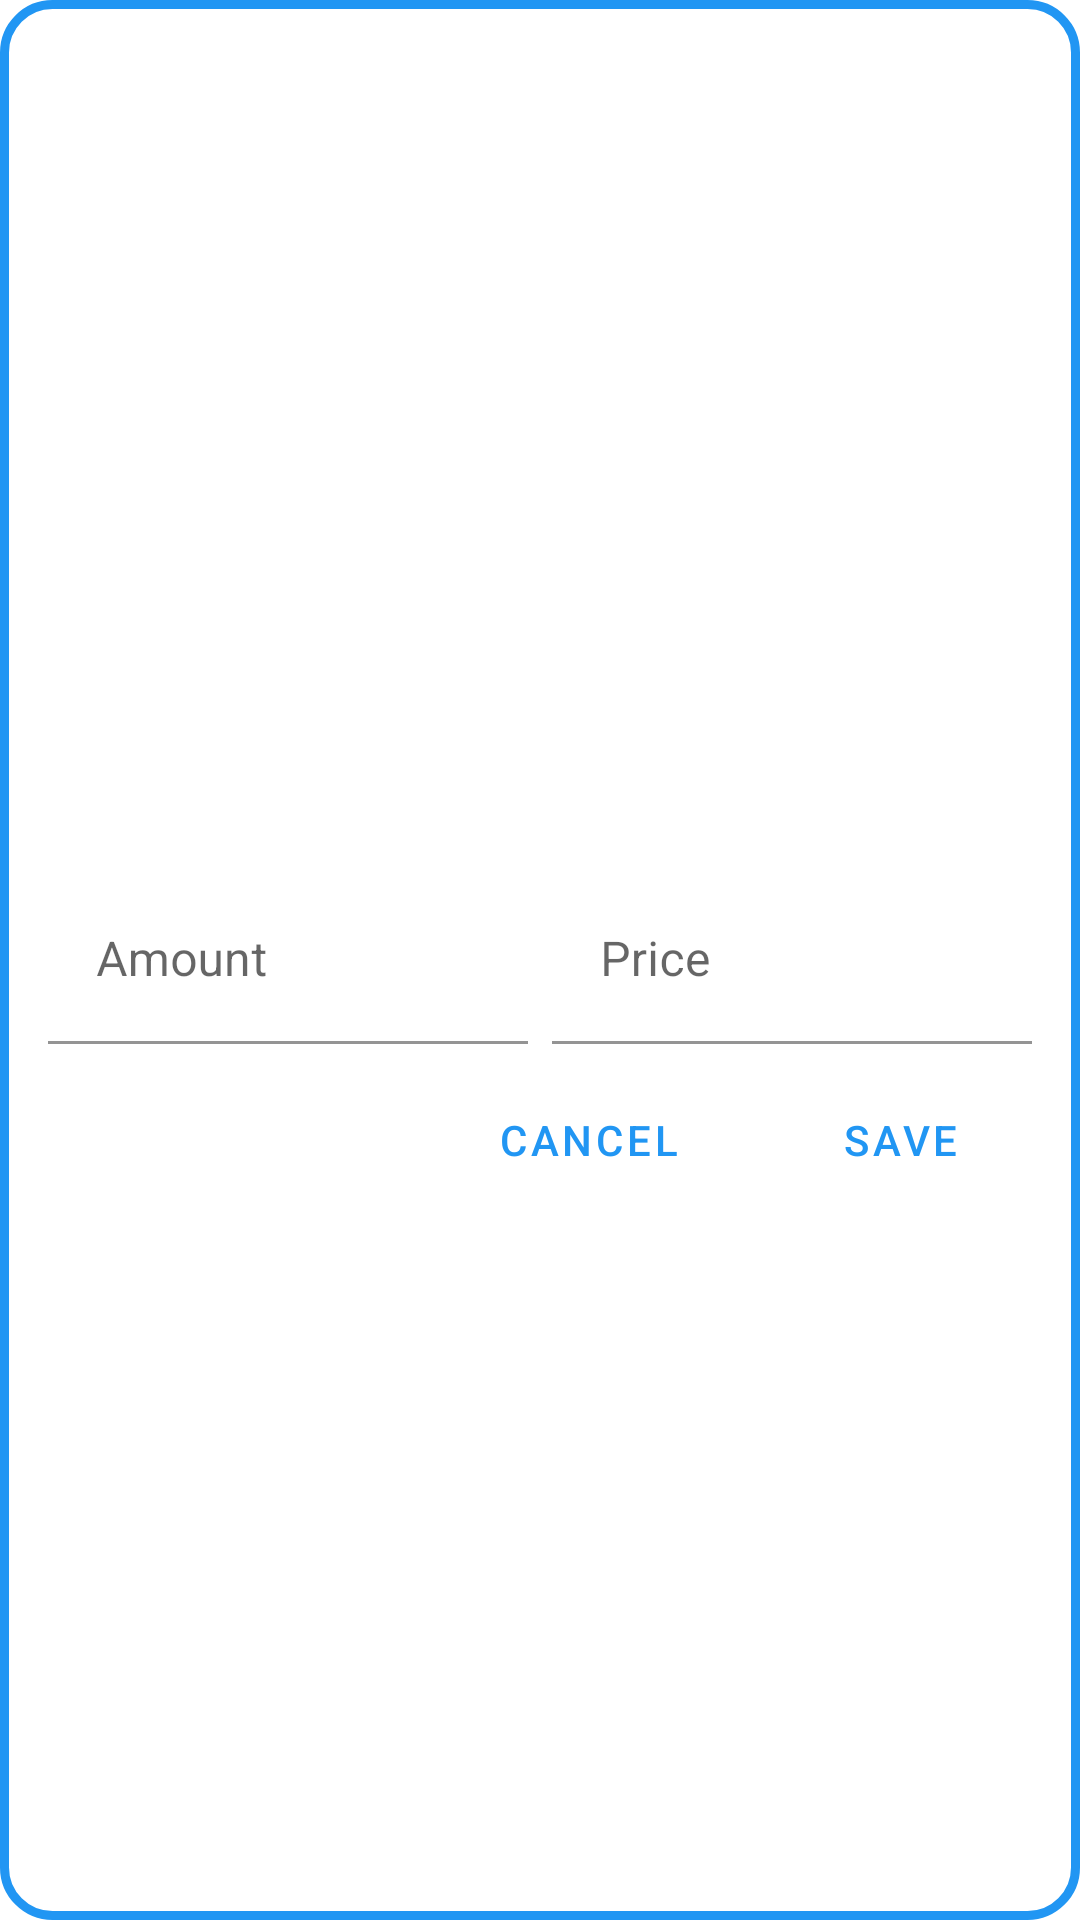

This screen was rendered from an Android layout file. Write that file and the resources it references.
<!-- AndroidManifest.xml: application theme Theme.ShopList -->
<!-- res/layout/dialog_add_price.xml -->
<?xml version="1.0" encoding="utf-8"?>

<androidx.constraintlayout.widget.ConstraintLayout xmlns:android="http://schemas.android.com/apk/res/android"
    android:layout_width="match_parent"
    android:layout_height="wrap_content"
    xmlns:tools="http://schemas.android.com/tools"
    android:padding="16dp"
    style="@style/custom_bg_dialog"
    xmlns:app="http://schemas.android.com/apk/res-auto">

    <TextView
        android:id="@+id/txv_item_name"
        android:layout_width="0dp"
        android:layout_height="wrap_content"
        android:layout_marginBottom="29dp"
        android:ellipsize="end"
        android:maxLines="1"
        android:selectAllOnFocus="true"
        android:textAppearance="@style/TextAppearance.AppCompat.Title"
        app:layout_constraintBottom_toTopOf="@+id/txt_prod_amount"
        app:layout_constraintEnd_toEndOf="parent"
        app:layout_constraintStart_toStartOf="parent"
        app:layout_constraintTop_toTopOf="parent"
        tools:text="@tools:sample/lorem/random" />

    <com.google.android.material.textfield.TextInputLayout
        android:id="@+id/txt_prod_amount"
        android:layout_width="0dp"
        android:layout_height="wrap_content"
        android:layout_marginEnd="8dp"
        android:hint="@string/str_amount"
        app:layout_constraintBottom_toBottomOf="parent"
        app:layout_constraintEnd_toStartOf="@id/til_price_item"
        app:layout_constraintStart_toStartOf="parent"
        app:layout_constraintTop_toTopOf="parent">

        <androidx.appcompat.widget.AppCompatEditText
            android:id="@+id/edt_amount_item"
            android:layout_width="match_parent"
            android:layout_height="wrap_content"
            android:selectAllOnFocus="true"
            android:maxLength="4"
            android:textAlignment="center"
            android:inputType="number"
            android:background="@android:color/transparent" />

    </com.google.android.material.textfield.TextInputLayout>

    <com.google.android.material.textfield.TextInputLayout
        android:id="@+id/til_price_item"
        android:layout_width="0dp"
        android:layout_height="wrap_content"
        android:hint="@string/str_price"
        app:layout_constraintEnd_toEndOf="parent"
        app:layout_constraintStart_toEndOf="@id/txt_prod_amount"
        app:layout_constraintTop_toTopOf="@id/txt_prod_amount"
        app:layout_constraintBottom_toBottomOf="@id/txt_prod_amount">

        <androidx.appcompat.widget.AppCompatEditText
            android:id="@+id/edt_price_item"
            android:layout_width="match_parent"
            android:layout_height="wrap_content"
            android:maxLength="11"
            android:selectAllOnFocus="true"
            android:textAlignment="center"
            android:inputType="numberDecimal"
            android:background="@android:color/transparent"/>

    </com.google.android.material.textfield.TextInputLayout>

    <Button
        android:id="@+id/btn_save"
        android:layout_width="wrap_content"
        android:layout_height="wrap_content"
        android:layout_marginTop="8dp"
        android:text="@string/str_save"
        app:layout_constraintEnd_toEndOf="parent"
        app:layout_constraintTop_toBottomOf="@id/til_price_item"
        style="@style/Widget.MaterialComponents.Button.TextButton"/>

    <Button
        android:id="@+id/btn_cancel"
        android:layout_width="wrap_content"
        android:layout_height="wrap_content"
        android:layout_marginEnd="16dp"
        android:text="@string/str_cancel"
        app:layout_constraintTop_toTopOf="@id/btn_save"
        app:layout_constraintEnd_toStartOf="@id/btn_save"
        app:layout_constraintBottom_toBottomOf="@id/btn_save"
        style="@style/Widget.MaterialComponents.Button.TextButton"/>
</androidx.constraintlayout.widget.ConstraintLayout>
<!-- resources referenced by this layout -->
<resources>
  <string name="str_amount">Amount</string>
  <string name="str_cancel">Cancel</string>
  <string name="str_price">Price</string>
  <string name="str_save">Save</string>
  <style name="custom_bg_dialog" parent="Theme.ShopList">
          <item name="android:background">@drawable/bg_dialog_light_themes</item>
      </style>
  <style name="Theme.ShopList" parent="Theme.MaterialComponents.DayNight.NoActionBar">
          
          <item name="colorPrimary">@color/blue_primary</item>
          <item name="colorPrimaryVariant">@color/blue_primary_variant</item>
          <item name="colorOnPrimary">@color/white</item>
          <item name="colorSurface">@color/white</item>
  
          
          <item name="colorSecondary">@color/orange_secondary</item>
          <item name="colorSecondaryVariant">@color/orange_secondary_variant</item>
          <item name="colorOnSecondary">@color/black</item>
          <item name="colorOnSurface">@color/black</item>
  
          
          <item name="android:colorBackground">@color/white</item>
          <item name="colorOnBackground">@color/white</item>
  
          
          <item name="colorError">@color/red_error</item>
          <item name="colorOnError">@color/white</item>
  
          
          <item name="android:statusBarColor">?attr/colorPrimaryVariant</item>
          
      </style>
  <!-- drawable bg_dialog_light_themes (drawable) -->
  <?xml version="1.0" encoding="utf-8"?>
  
  <shape xmlns:android="http://schemas.android.com/apk/res/android">
      <solid android:color="@color/white"/>
      <stroke android:width="3dp"
          android:color="@color/blue_primary"/>
      <corners android:radius="16dp"/>
      <padding
          android:start="1dp"
          android:top="1dp"
          android:end="1dp"
          android:bottom="1dp"/>
  </shape>
  <color name="blue_primary">#FF2196F3</color>
  <color name="blue_primary_variant">#FF1976D2</color>
  <color name="white">#FFFFFFFF</color>
  <color name="orange_secondary">#FFF39422</color>
  <color name="orange_secondary_variant">#FFEF6C00</color>
  <color name="black">#FF000000</color>
  <color name="red_error">#FFB00020</color>
</resources>
